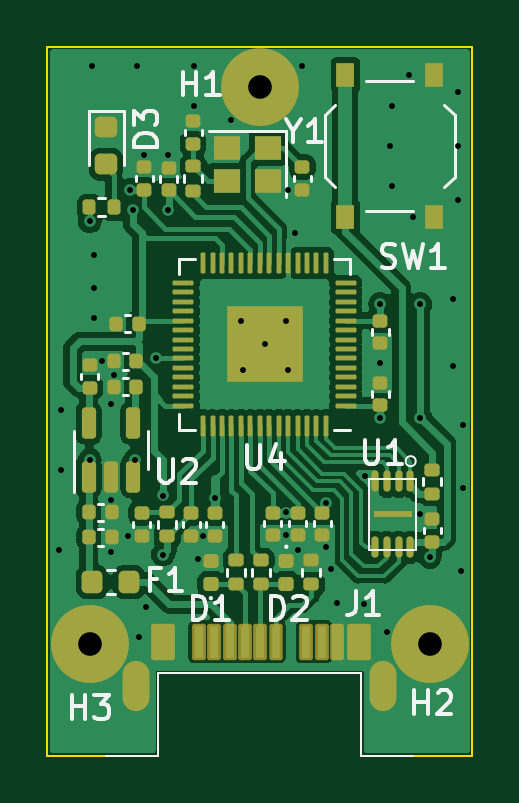
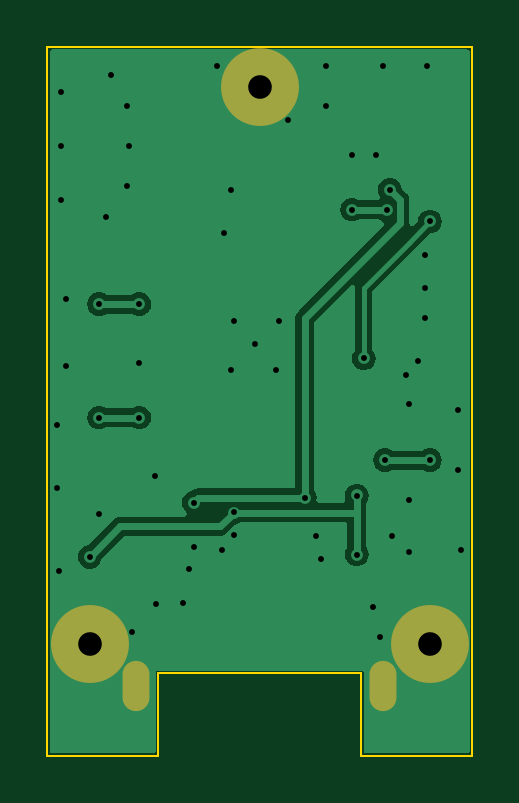
Circuit board: 11 layer files. Board 18.0 x 30.0 mm.
- bottom_copper: iPico-B_Cu.gbr (19923 bytes)
- bottom_mask: iPico-B_Mask.gbr (743 bytes)
- paste: iPico-B_Paste.gbr (463 bytes)
- bottom_silk: iPico-B_Silkscreen.gbr (464 bytes)
- outline: iPico-Edge_Cuts.gbr (916 bytes)
- top_copper: iPico-F_Cu.gbr (100874 bytes)
- top_mask: iPico-F_Mask.gbr (8087 bytes)
- paste: iPico-F_Paste.gbr (7730 bytes)
- top_silk: iPico-F_Silkscreen.gbr (16249 bytes)
- drill: iPico-NPTH.drl (281 bytes)
- drill: iPico-PTH.drl (1809 bytes)

=== bottom_copper: iPico-B_Cu.gbr (19923 bytes, source omitted) ===
=== bottom_mask: iPico-B_Mask.gbr ===
%TF.GenerationSoftware,KiCad,Pcbnew,7.0.9*%
%TF.CreationDate,2023-12-16T11:51:24+08:00*%
%TF.ProjectId,iPico,69506963-6f2e-46b6-9963-61645f706362,rev?*%
%TF.SameCoordinates,Original*%
%TF.FileFunction,Soldermask,Bot*%
%TF.FilePolarity,Negative*%
%FSLAX46Y46*%
G04 Gerber Fmt 4.6, Leading zero omitted, Abs format (unit mm)*
G04 Created by KiCad (PCBNEW 7.0.9) date 2023-12-16 11:51:24*
%MOMM*%
%LPD*%
G01*
G04 APERTURE LIST*
%ADD10C,3.300000*%
%ADD11O,1.140000X2.130000*%
G04 APERTURE END LIST*
D10*
%TO.C,H3*%
X92800000Y-110300000D03*
%TD*%
%TO.C,H1*%
X100000000Y-86700000D03*
%TD*%
D11*
%TO.C,J1*%
X94775000Y-112050000D03*
X105225000Y-112050000D03*
%TD*%
D10*
%TO.C,H2*%
X107200000Y-110300000D03*
%TD*%
M02*

=== paste: iPico-B_Paste.gbr ===
%TF.GenerationSoftware,KiCad,Pcbnew,7.0.9*%
%TF.CreationDate,2023-12-16T11:51:24+08:00*%
%TF.ProjectId,iPico,69506963-6f2e-46b6-9963-61645f706362,rev?*%
%TF.SameCoordinates,Original*%
%TF.FileFunction,Paste,Bot*%
%TF.FilePolarity,Positive*%
%FSLAX46Y46*%
G04 Gerber Fmt 4.6, Leading zero omitted, Abs format (unit mm)*
G04 Created by KiCad (PCBNEW 7.0.9) date 2023-12-16 11:51:24*
%MOMM*%
%LPD*%
G01*
G04 APERTURE LIST*
G04 APERTURE END LIST*
M02*

=== bottom_silk: iPico-B_Silkscreen.gbr ===
%TF.GenerationSoftware,KiCad,Pcbnew,7.0.9*%
%TF.CreationDate,2023-12-16T11:51:24+08:00*%
%TF.ProjectId,iPico,69506963-6f2e-46b6-9963-61645f706362,rev?*%
%TF.SameCoordinates,Original*%
%TF.FileFunction,Legend,Bot*%
%TF.FilePolarity,Positive*%
%FSLAX46Y46*%
G04 Gerber Fmt 4.6, Leading zero omitted, Abs format (unit mm)*
G04 Created by KiCad (PCBNEW 7.0.9) date 2023-12-16 11:51:24*
%MOMM*%
%LPD*%
G01*
G04 APERTURE LIST*
G04 APERTURE END LIST*
M02*

=== outline: iPico-Edge_Cuts.gbr ===
%TF.GenerationSoftware,KiCad,Pcbnew,7.0.9*%
%TF.CreationDate,2023-12-16T11:51:24+08:00*%
%TF.ProjectId,iPico,69506963-6f2e-46b6-9963-61645f706362,rev?*%
%TF.SameCoordinates,Original*%
%TF.FileFunction,Profile,NP*%
%FSLAX46Y46*%
G04 Gerber Fmt 4.6, Leading zero omitted, Abs format (unit mm)*
G04 Created by KiCad (PCBNEW 7.0.9) date 2023-12-16 11:51:24*
%MOMM*%
%LPD*%
G01*
G04 APERTURE LIST*
%TA.AperFunction,Profile*%
%ADD10C,0.100000*%
%TD*%
G04 APERTURE END LIST*
D10*
X104300000Y-111510000D02*
X104300000Y-115010000D01*
X91000000Y-115010000D02*
X91000000Y-85010000D01*
X91000000Y-85010000D02*
X109000000Y-85010000D01*
X109000000Y-115010000D02*
X104300000Y-115010000D01*
X91000000Y-115010000D02*
X95700000Y-115010000D01*
X109000000Y-85010000D02*
X109000000Y-115010000D01*
X95700000Y-111510000D02*
X104300000Y-111510000D01*
X95700000Y-115010000D02*
X95700000Y-111510000D01*
M02*

=== top_copper: iPico-F_Cu.gbr (100874 bytes, source omitted) ===
=== top_mask: iPico-F_Mask.gbr (8087 bytes, source omitted) ===
=== paste: iPico-F_Paste.gbr (7730 bytes, source omitted) ===
=== top_silk: iPico-F_Silkscreen.gbr (16249 bytes, source omitted) ===
=== drill: iPico-NPTH.drl ===
M48
; DRILL file {KiCad 7.0.9} date Sat Dec 16 11:51:22 2023
; FORMAT={-:-/ absolute / inch / decimal}
; #@! TF.CreationDate,2023-12-16T11:51:22+08:00
; #@! TF.GenerationSoftware,Kicad,Pcbnew,7.0.9
; #@! TF.FileFunction,NonPlated,1,2,NPTH
FMAT,2
INCH
%
G90
G05
T0
M30

=== drill: iPico-PTH.drl ===
M48
; DRILL file {KiCad 7.0.9} date Sat Dec 16 11:51:22 2023
; FORMAT={-:-/ absolute / inch / decimal}
; #@! TF.CreationDate,2023-12-16T11:51:22+08:00
; #@! TF.GenerationSoftware,Kicad,Pcbnew,7.0.9
; #@! TF.FileFunction,Plated,1,2,PTH
FMAT,2
INCH
; #@! TA.AperFunction,Plated,PTH,ViaDrill
T1C0.0098
; #@! TA.AperFunction,Plated,PTH,ComponentDrill
T2C0.0213
; #@! TA.AperFunction,Plated,PTH,ComponentDrill
T3C0.0394
%
G90
G05
T1
X3.6024Y-4.185
X3.6063Y-3.9528
X3.6063Y-4.0512
X3.6535Y-3.6378
X3.6535Y-4.0354
X3.6575Y-3.378
X3.6614Y-3.6929
X3.6614Y-3.748
X3.6614Y-3.7992
X3.6732Y-3.8711
X3.689Y-3.9419
X3.689Y-4.1024
X3.689Y-4.189
X3.6937Y-3.8937
X3.7165Y-4.1616
X3.7205Y-3.5848
X3.725Y-3.6188
X3.7283Y-4.0354
X3.7323Y-3.378
X3.7362Y-4.3307
X3.7441Y-3.5276
X3.748Y-4.2795
X3.7638Y-3.8661
X3.7756Y-4.0945
X3.7756Y-4.1929
X3.7833Y-3.618
X3.7835Y-3.5276
X3.8268Y-3.378
X3.8268Y-3.4449
X3.8346Y-4.2008
X3.8425Y-4.1616
X3.8622Y-4.0984
X3.8898Y-3.4685
X3.9055Y-3.8031
X3.9094Y-3.8858
X3.9449Y-3.8425
X3.9803Y-3.8031
X3.9803Y-4.1228
X3.9803Y-4.1606
X3.9843Y-3.5848
X3.9843Y-3.8858
X3.9961Y-3.6575
X4.0Y-4.185
X4.0079Y-3.378
X4.0472Y-4.1063
X4.0472Y-4.1811
X4.0551Y-4.2175
X4.0657Y-4.2734
X4.1102Y-4.2756
X4.1116Y-4.0616
X4.1378Y-3.7756
X4.1378Y-3.874
X4.1378Y-3.9646
X4.1496Y-4.3228
X4.1545Y-3.5118
X4.1575Y-3.4449
X4.1575Y-3.5787
X4.185Y-3.3937
X4.1929Y-3.6299
X4.2047Y-3.7756
X4.2047Y-3.9646
X4.2047Y-4.126
X4.2205Y-4.1969
X4.2598Y-3.7677
X4.2598Y-3.878
X4.2677Y-3.4213
X4.2677Y-3.5118
X4.2677Y-3.6024
X4.2717Y-4.2205
X4.2756Y-3.9764
X4.2756Y-4.0827
T3
X3.6535Y-4.3425
X3.937Y-3.4134
X4.2205Y-4.3425
T2
G00X3.7313Y-4.3919
M15
G01X3.7313Y-4.4309
M16
G05
G00X4.1427Y-4.3919
M15
G01X4.1427Y-4.4309
M16
G05
T0
M30

